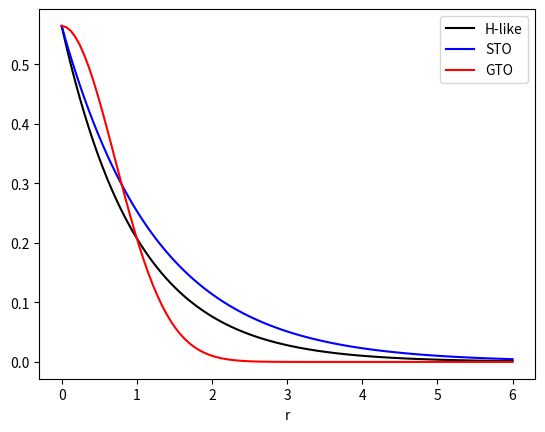

Here is the Python script that generated this plot:
import math
import numpy as np
import matplotlib.pyplot as plt


def hlike(r):
    return 1.0/(math.sqrt(math.pi)) * math.exp(-r)


def sto(r):
    z = 0.8
    return 1/math.sqrt(math.pi) * math.exp(-z*r)


def gto(r):
    return 1/math.sqrt(math.pi) * math.exp(-r*r)


x = np.linspace(0, 6, 100)
y1 = [hlike(r) for r in x]
y2 = [sto(r) for r in x]
y3 = [gto(r) for r in x]

plt.plot(x, y1, color='black', label='H-like')
plt.plot(x, y2, color='blue', label='STO')
plt.plot(x, y3, color='red', label='GTO')
plt.xlabel('r')
plt.legend()
plt.savefig('orbs.png')
